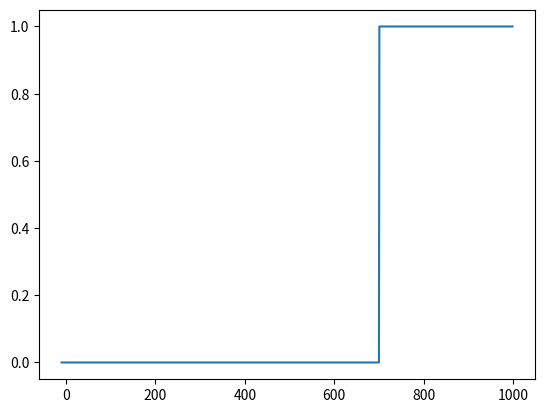
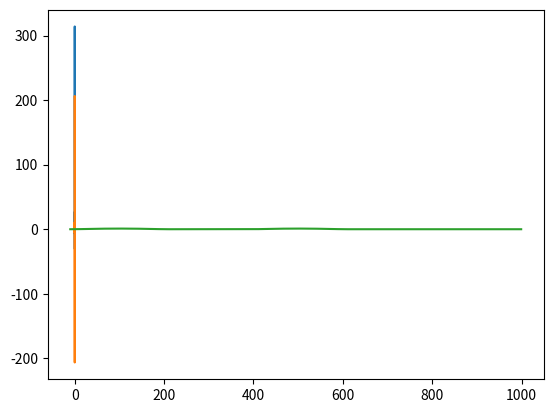
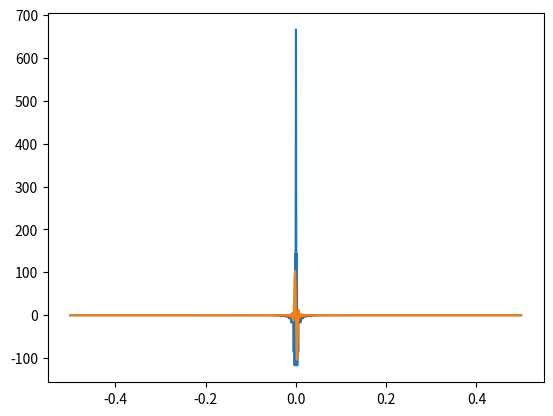

These figures' Python source, in order:
"""Generate envelope with arbitrary shape. `freq_func` is calculated by FFT and linear interplotation.


[redacted]
"""
# Change Log:
# [redacted]

# %%
from matplotlib import pyplot as plt
import numpy as np


def test_pulse(t0=0, width=10, plateau=20, amp=1):

    def mask(t, tmin, tmax):
        """Return 1 if tmin < t < tmax, 0 otherwise."""
        return (np.sign(tmax-t) + np.sign(t-tmin)) / 2.

    if width == 0:
        t1 = t0 + plateau
        if plateau == 0:
            def time_func(t):
                return np.zeros_like(t)
        else:
            def time_func(t):
                return 1*(t <= t1)*(t >= t0)
    else:
        hw = width / 2.  # Half width
        t1 = t0 + width + plateau
        def time_func(t):
            t = t-t0
            pt_rise = np.sin(t/hw*np.pi/2.) * mask(t, 0., hw)
            pt_fall = np.sin((t-hw-plateau)/hw*np.pi/2. + np.pi/2.) * mask(t, hw+plateau, 2.*hw+plateau)
            pt_plat = 1. * mask(t, hw, hw+plateau)
            return amp*(pt_rise + pt_plat + pt_fall)

    def freq_func(f):
        # Pad time series for dense frequency points.
        pad_len = 200000
        vt = np.arange(t0-pad_len, t1+pad_len)
        # Round size padded time series to power of 2, for sake of faster FFT.
        n_pts = 2**int(np.ceil(np.log2(vt.size)))
        margin = (n_pts-np.ceil(t1-t0)) / 2.
        pre_pad_len = int(np.ceil(margin))
        post_pad_len = int(np.floor(margin))
        vt = np.arange(t0-pre_pad_len, t1+post_pad_len)
        assert np.ceil(np.log2(vt.size)) == np.log2(vt.size)

        # FFT and linear interpolation.
        vy = time_func(vt)
        freq = np.fft.fftfreq(n_pts)
        vf = np.fft.fft(vy)*np.exp(-2j*np.pi*(t0-pre_pad_len)*freq)
        idx = np.argsort(freq)
        freq = freq[idx]
        vf = vf[idx]
        return np.interp(f,freq,vf.real) + 1j*np.interp(f,freq,vf.imag)
        
    # return Envelope(time_func, freq_func, start=t0, end=t1)
    return time_func, freq_func


if __name__ == '__main__':
    # time_func, freq_func = test_pulse(t0=0,length = 140)
    time_func, freq_func = test_pulse(t0=700.8, width=0, plateau=314.2, amp=0.2)
    ts = np.arange(-10, 1000, 1)
    fs = np.arange(-0.5, 0.5, 0.001)
    ys = time_func(ts)
    ys_f = freq_func(fs)
    plt.plot(ts, ys)
    plt.figure()
    plt.plot(fs, np.real(ys_f))
    plt.plot(fs, np.imag(ys_f))

# %%
def test_pulse(tp, fp):
    t0 = np.min(tp)
    t1 = np.max(tp)
    def time_func(t):
        return np.interp(t, tp, fp)

    def freq_func(f):
        # Pad time series for dense frequency points.
        pad_len = 200000
        vt = np.arange(t0-pad_len, t1+pad_len)
        # Round size padded time series to power of 2, for sake of faster FFT.
        n_pts = 2**int(np.ceil(np.log2(vt.size)))
        margin = (n_pts-np.ceil(t1-t0)) / 2.
        pre_pad_len = int(np.ceil(margin))
        post_pad_len = int(np.floor(margin))
        vt = np.arange(t0-pre_pad_len, t1+post_pad_len)
        assert np.ceil(np.log2(vt.size)) == np.log2(vt.size)

        # FFT and linear interpolation.
        vy = time_func(vt)
        freq = np.fft.fftfreq(n_pts)
        vf = np.fft.fft(vy)*np.exp(-2j*np.pi*(t0-pre_pad_len)*freq)
        idx = np.argsort(freq)
        freq = freq[idx]
        vf = vf[idx]
        return np.interp(f,freq,vf.real) + 1j*np.interp(f,freq,vf.imag)
        
    # return Envelope(time_func, freq_func, start=t0, end=t1)
    return time_func, freq_func

if __name__ == '__main__':
    tp = np.linspace(0.1,200)
    fp = np.sin(tp/200*np.pi)
    tp = np.hstack([tp, tp+400])
    fp = np.hstack([fp, fp])
    time_func, freq_func = test_pulse(tp,fp)
    ts = np.arange(-10, 1000, 1)
    fs = np.arange(-0.5, 0.5, 0.001)
    ys = time_func(ts)
    ys_f = freq_func(fs)
    plt.plot(ts, ys)
    plt.figure()
    plt.plot(fs, np.real(ys_f))
    plt.plot(fs, np.imag(ys_f))